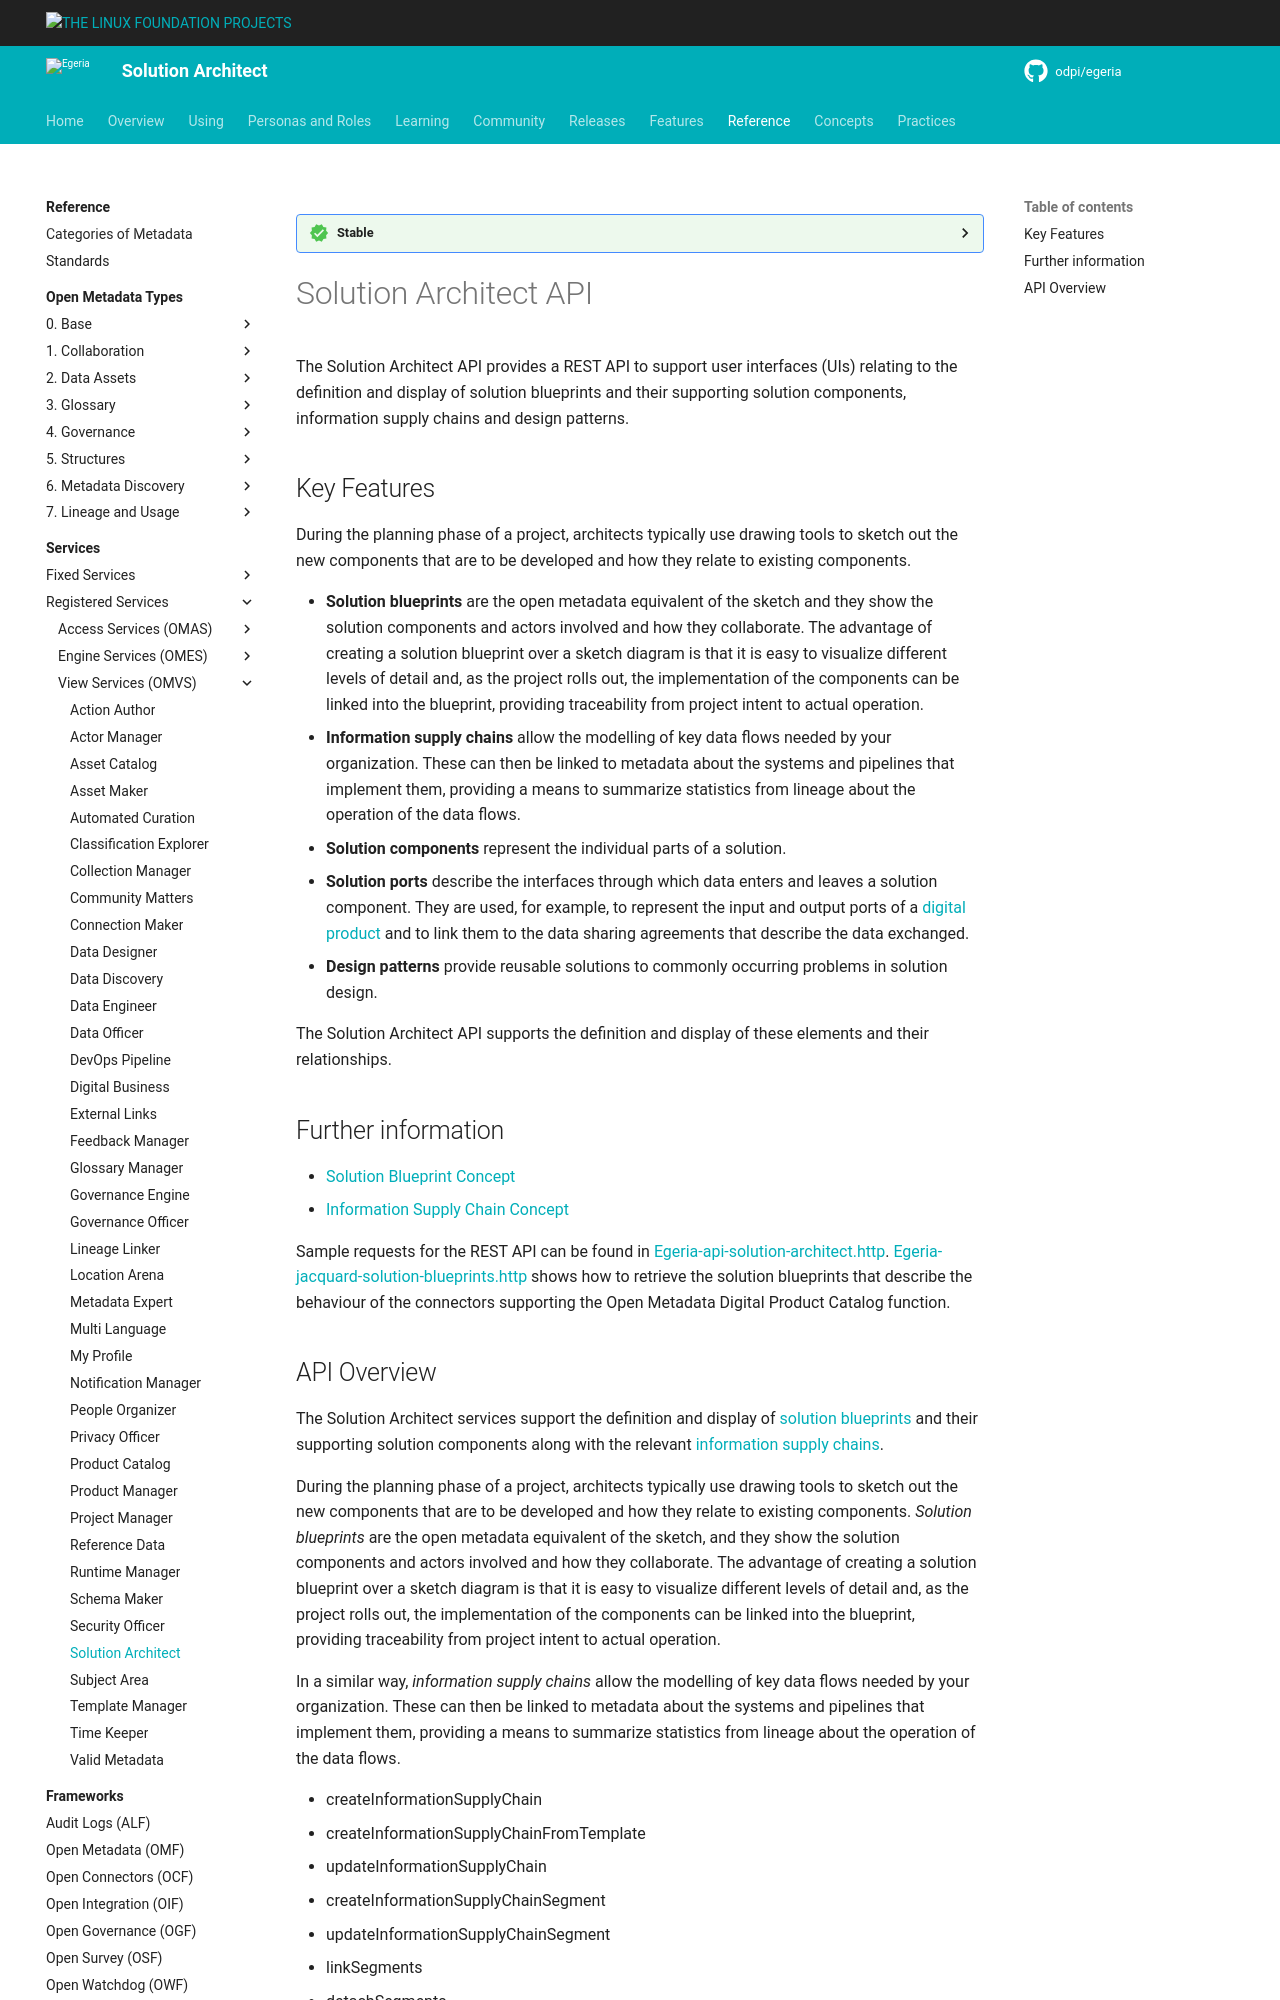

repository: odpi/egeria-docs · page: services/omvs/solution-architect/overview/index.html · generator: mkdocs

<!-- SPDX-License-Identifier: CC-BY-4.0 -->
<!-- Copyright Contributors to the Egeria project. -->

--8<-- "snippets/content-status/stable.md"

# Solution Architect API

The Solution Architect API provides a REST API to support user interfaces (UIs)
relating to the definition and display of solution blueprints and their supporting solution components,
information supply chains and design patterns.

## Key Features

During the planning phase of a project, architects typically use drawing tools to sketch out the new
components that are to be developed and how they relate to existing components.

* **Solution blueprints** are the open metadata equivalent of the sketch and they show the solution
  components and actors involved and how they collaborate. The advantage of creating a solution blueprint
  over a sketch diagram is that it is easy to visualize different levels of detail and, as the project rolls out,
  the implementation of the components can be linked into the blueprint, providing traceability from project
  intent to actual operation.
* **Information supply chains** allow the modelling of key data flows needed by your organization.
  These can then be linked to metadata about the systems and pipelines that implement them, providing a
  means to summarize statistics from lineage about the operation of the data flows.
* **Solution components** represent the individual parts of a solution.
* **Solution ports** describe the interfaces through which data enters and leaves a solution component.  They are used, for example, to represent the input and output ports of a [digital product](/concepts/digital-product) and to link them to the data sharing agreements that describe the data exchanged.
* **Design patterns** provide reusable solutions to commonly occurring problems in solution design.

The Solution Architect API supports the definition and display of these elements and their relationships.

## Further information

* [Solution Blueprint Concept](/concepts/solution-blueprint)
* [Information Supply Chain Concept](/concepts/information-supply-chain)

Sample requests for the REST API can be found in [Egeria-api-solution-architect.http](https://github.com/odpi/egeria/blob/main/open-metadata-implementation/view-services/solution-architect/Egeria-api-solution-architect.http).
[Egeria-jacquard-solution-blueprints.http](https://github.com/odpi/egeria/blob/main/open-metadata-implementation/view-services/solution-architect/Egeria-jacquard-solution-blueprints.http) shows how to retrieve the solution blueprints that describe the behaviour of the connectors supporting the Open Metadata Digital Product Catalog function.
